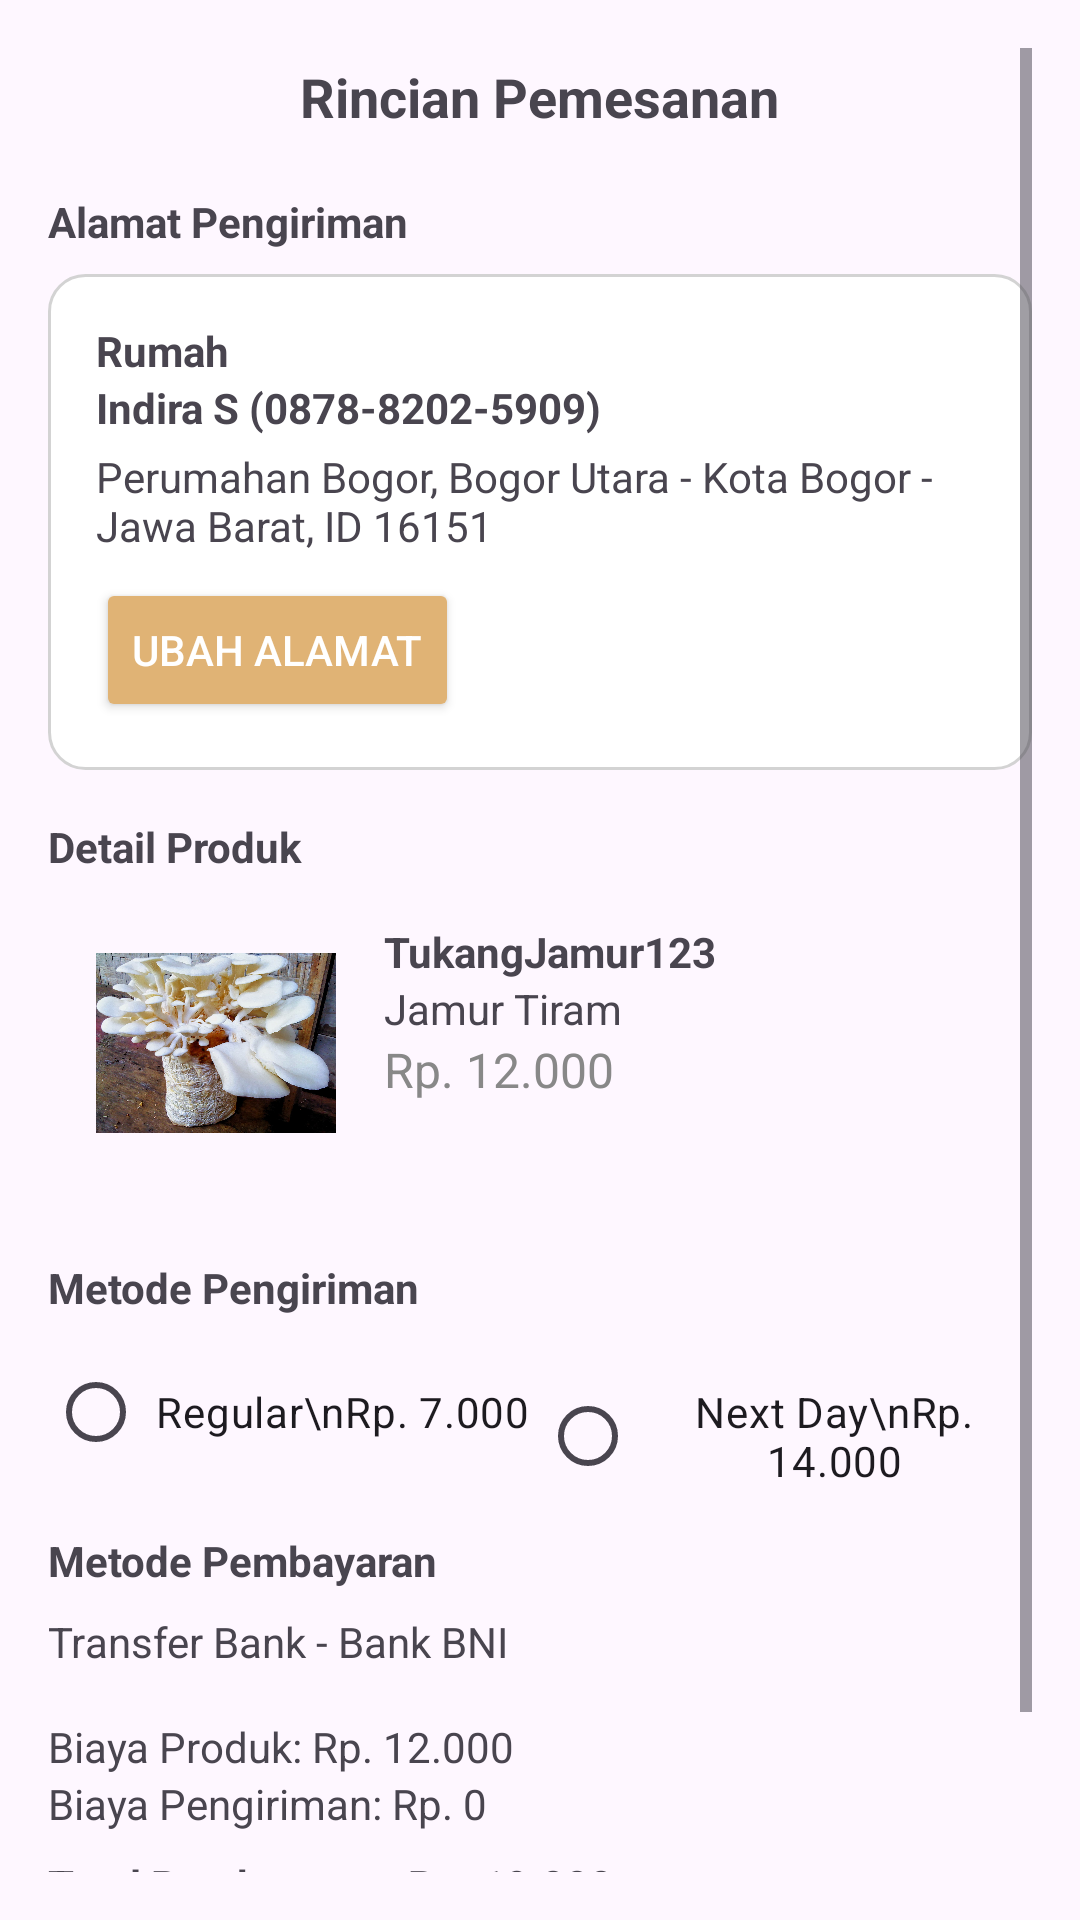

Produce the Android XML layout that renders to this screen, including the resource entries it uses.
<!-- AndroidManifest.xml: application theme Theme.Mymushroomf -->
<!-- res/layout/activity_pemesanandetail.xml -->
<?xml version="1.0" encoding="utf-8"?>
<ScrollView xmlns:android="http://schemas.android.com/apk/res/android"
    android:layout_width="match_parent"
    android:layout_height="match_parent"
    android:padding="16dp">

    <LinearLayout
        android:layout_width="match_parent"
        android:layout_height="wrap_content"
        android:orientation="vertical">

        
        <RelativeLayout
            android:layout_width="match_parent"
            android:layout_height="wrap_content"
            android:paddingBottom="8dp">

            <ImageView
                android:id="@+id/iv_back"
                android:layout_width="24dp"
                android:layout_height="24dp"
                android:src="@drawable/ic_back"
                android:contentDescription="Back button"
                android:layout_alignParentStart="true"
                android:layout_centerVertical="true" />

            <TextView
                android:layout_width="wrap_content"
                android:layout_height="wrap_content"
                android:layout_centerInParent="true"
                android:text="Rincian Pemesanan"
                android:textSize="18sp"
                android:textStyle="bold" />
        </RelativeLayout>

        
        <TextView
            android:layout_width="wrap_content"
            android:layout_height="wrap_content"
            android:layout_marginTop="16dp"
            android:text="Alamat Pengiriman"
            android:textStyle="bold" />

        <LinearLayout
            android:layout_width="match_parent"
            android:layout_height="wrap_content"
            android:background="@drawable/rounded_edit_text_background"
            android:orientation="vertical"
            android:padding="16dp"
            android:layout_marginTop="8dp">


            <TextView
                android:id="@+id/tv_address_label"
                android:layout_width="wrap_content"
                android:layout_height="wrap_content"
                android:text="Rumah"
                android:textStyle="bold" />

            <TextView
                android:id="@+id/tv_address_name_phone"
                android:layout_width="wrap_content"
                android:layout_height="wrap_content"
                android:text="Indira S (0878-8202-5909)"
                android:textStyle="bold" />


            <TextView
                android:id="@+id/tv_address_details"
                android:layout_width="wrap_content"
                android:layout_height="wrap_content"
                android:text="Perumahan Bogor, Bogor Utara - Kota Bogor - Jawa Barat, ID 16151"
                android:layout_marginTop="4dp" />

            <Button
                android:layout_width="wrap_content"
                android:layout_height="wrap_content"
                android:text="Ubah Alamat"
                android:textColor="@android:color/white"
                android:backgroundTint="#E0B375"
                android:layout_marginTop="8dp"
                android:id="@+id/btn_change_address"/>
        </LinearLayout>

        
        <TextView
            android:layout_width="wrap_content"
            android:layout_height="wrap_content"
            android:layout_marginTop="16dp"
            android:text="Detail Produk"
            android:textStyle="bold" />

        <RelativeLayout
            android:id="@+id/container_product"
            android:layout_width="match_parent"
            android:layout_height="wrap_content"
            android:padding="16dp">

            <ImageView
                android:id="@+id/iv_product"
                android:layout_width="80dp"
                android:layout_height="80dp"
                android:src="@drawable/jamur_tiram"
                android:contentDescription="Product Image" />

            <LinearLayout
                android:layout_width="wrap_content"
                android:layout_height="wrap_content"
                android:layout_toEndOf="@id/iv_product"
                android:layout_marginStart="16dp"
                android:orientation="vertical">

                <TextView
                    android:layout_width="wrap_content"
                    android:layout_height="wrap_content"
                    android:text="TukangJamur123"
                    android:textStyle="bold" />

                <TextView
                    android:layout_width="wrap_content"
                    android:layout_height="wrap_content"
                    android:text="Jamur Tiram" />

                <TextView
                    android:id="@+id/quantityText"
                    android:layout_width="wrap_content"
                    android:layout_height="wrap_content"
                    android:text="Rp. 12.000"
                    android:textColor="#888888"
                    android:textSize="16sp" />
            </LinearLayout>
        </RelativeLayout>

        
        <TextView
            android:layout_width="wrap_content"
            android:layout_height="wrap_content"
            android:layout_marginTop="16dp"
            android:text="Metode Pengiriman"
            android:textStyle="bold" />

        <RadioGroup
            android:id="@+id/radio_group_shipping"
            android:layout_width="match_parent"
            android:layout_height="wrap_content"
            android:orientation="horizontal"
            android:layout_marginTop="8dp">

            <RadioButton
                android:id="@+id/rb_regular"
                android:layout_width="0dp"
                android:layout_weight="1"
                android:layout_height="wrap_content"
                android:text="Regular\nRp. 7.000"
                android:gravity="center"/>

            <RadioButton
                android:id="@+id/rb_next_day"
                android:layout_width="0dp"
                android:layout_weight="1"
                android:layout_height="wrap_content"
                android:text="Next Day\nRp. 14.000"
                android:gravity="center"/>
        </RadioGroup>

        
        <TextView
            android:layout_width="wrap_content"
            android:layout_height="wrap_content"
            android:layout_marginTop="16dp"
            android:text="Metode Pembayaran"
            android:textStyle="bold" />

        <TextView
            android:layout_width="wrap_content"
            android:layout_height="wrap_content"
            android:layout_marginTop="8dp"
            android:text="Transfer Bank - Bank BNI" />

        
        <TextView
            android:id="@+id/tv_product_cost"
            android:layout_width="wrap_content"
            android:layout_height="wrap_content"
            android:layout_marginTop="16dp"
            android:text="Biaya Produk: Rp. 12.000" />

        <TextView
            android:id="@+id/tv_shipping_cost"
            android:layout_width="wrap_content"
            android:layout_height="wrap_content"
            android:text="Biaya Pengiriman: Rp. 0" />

        <TextView
            android:id="@+id/tv_total_payment"
            android:layout_width="wrap_content"
            android:layout_height="wrap_content"
            android:layout_marginTop="8dp"
            android:text="Total Pembayaran: Rp. 19.000"
            android:textStyle="bold"/>

        
        <Button
            android:id="@+id/btn_place_order"
            android:layout_width="match_parent"
            android:layout_height="wrap_content"
            android:layout_marginTop="16dp"
            android:text="Buat Pesanan"
            android:textColor="@android:color/white"
            android:backgroundTint="#E0B375"/>
    </LinearLayout>
</ScrollView>
<!-- resources referenced by this layout -->
<resources>
  <!-- drawable jamur_tiram: jpg bitmap (drawable, 302306 bytes) -->
  <!-- drawable rounded_edit_text_background (drawable) -->
  <?xml version="1.0" encoding="utf-8"?>
  <shape xmlns:android="http://schemas.android.com/apk/res/android">
      <solid android:color="@android:color/white"/>
      <corners android:radius="12dp"/>
      <stroke android:width="1dp" android:color="#D3D3D3"/> 
  </shape>
  <style name="Theme.Mymushroomf" parent="Base.Theme.Mymushroomf" />
  <style name="Base.Theme.Mymushroomf" parent="Theme.Material3.DayNight.NoActionBar">
          
          
      </style>
</resources>
